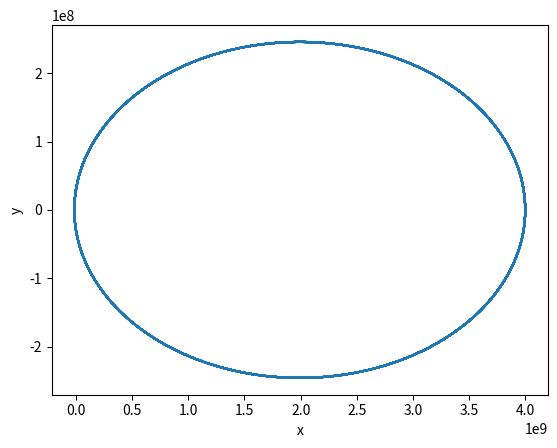

Write Python code to recreate this figure.
from numpy import array,arange,sqrt,isnan,power,copy
import matplotlib.pyplot as plt
import matplotlib as mpl
from time import time

#constantes do problema
M = 1.99e30 #Massa do sol em kg
G = 66.33e-6 #Constante gravitacional em (km)^3(kg)^-1(ano)^-2

# r[0]=x ; r[1]=y ; r[2]=dx/dt=u r[3]=dy/dt=w
def f(R,t):
    x = R[0]
    y = R[1]
    u = R[2]
    w = R[3]
    fx = u
    fy = w
    fu = -(G*M*x)/(sqrt(x**2 + y**2)**3)
    fw = -(G*M*y)/(sqrt(x**2 + y**2)**3)
    return array([fx,fy,fu,fw],float)

def runge_kutta(r,h,t):
    v = copy(r)
    k1 = h*f(v,t)
    k2 = h*f(v+0.5*k1,t+0.5*h)
    k3 = h*f(v+0.5*k2,t+0.5*h)
    k4 = h*f(v+k3,t+h)
    v += (k1+2*k2+2*k3+k4)/6
    return v

a = 0.0
b = 1000
N = 1e4
h = (b-a)/N #Valor inicial do passo
delta = 1

xpoints = []
ypoints = []


r = array([4e9, 0.0, 0.0, 15.768e6],float) #Condiçoes iniciais no sistema SI

#salva as condições iniciais
xpoints.append(r[0])
ypoints.append(r[1])

t = a

t0=time()
i=0 #numero de passos
while (t<b):
    
    flag = 0
    while flag == 0:

        #faz a primeira estimativa
        r0 = runge_kutta(r,h,t)
        r1 = runge_kutta(r0,h,t+h)
        r2 = runge_kutta(r,2*h,t)        
        
        #calcula o erro
        e = (r1[0] - r2[0])**2 + (r1[1] - r2[1])**2
        
        if e != 0:
            p = (30*h*delta)/sqrt(e)
        else: #o valor de p deveria ser infinito
            p=1 + 2*h #faz com que p tenha um valor mairo que 2*h, para que no proximo bloco h = 2*h
            #print(i)
            
        if p>=1:
            #precisão melhor que a desejada
            t += 2*h
            
            if power(p,1/4) > 2:
                h = 2*h
            else:
                h = h*power(p,1/4)
            
            flag = 1
            #if i>1467:
              #  print(1,i,h,p,t,r0[1],r1[1])
        elif p<1:
            #precisão pior que a desejada
            h = h*p**(1/4)
            #if i>1467:
               # print(2,i,h,p,t)


    xpoints.append(r0[0])
    ypoints.append(r0[1])
    
    xpoints.append(r1[0])
    ypoints.append(r1[1])
    i+=1

    
    r = r1


plt.plot(xpoints,ypoints)
plt.xlabel("x")
plt.ylabel("y")
plt.show()
print(time()-t0)
print(i)
